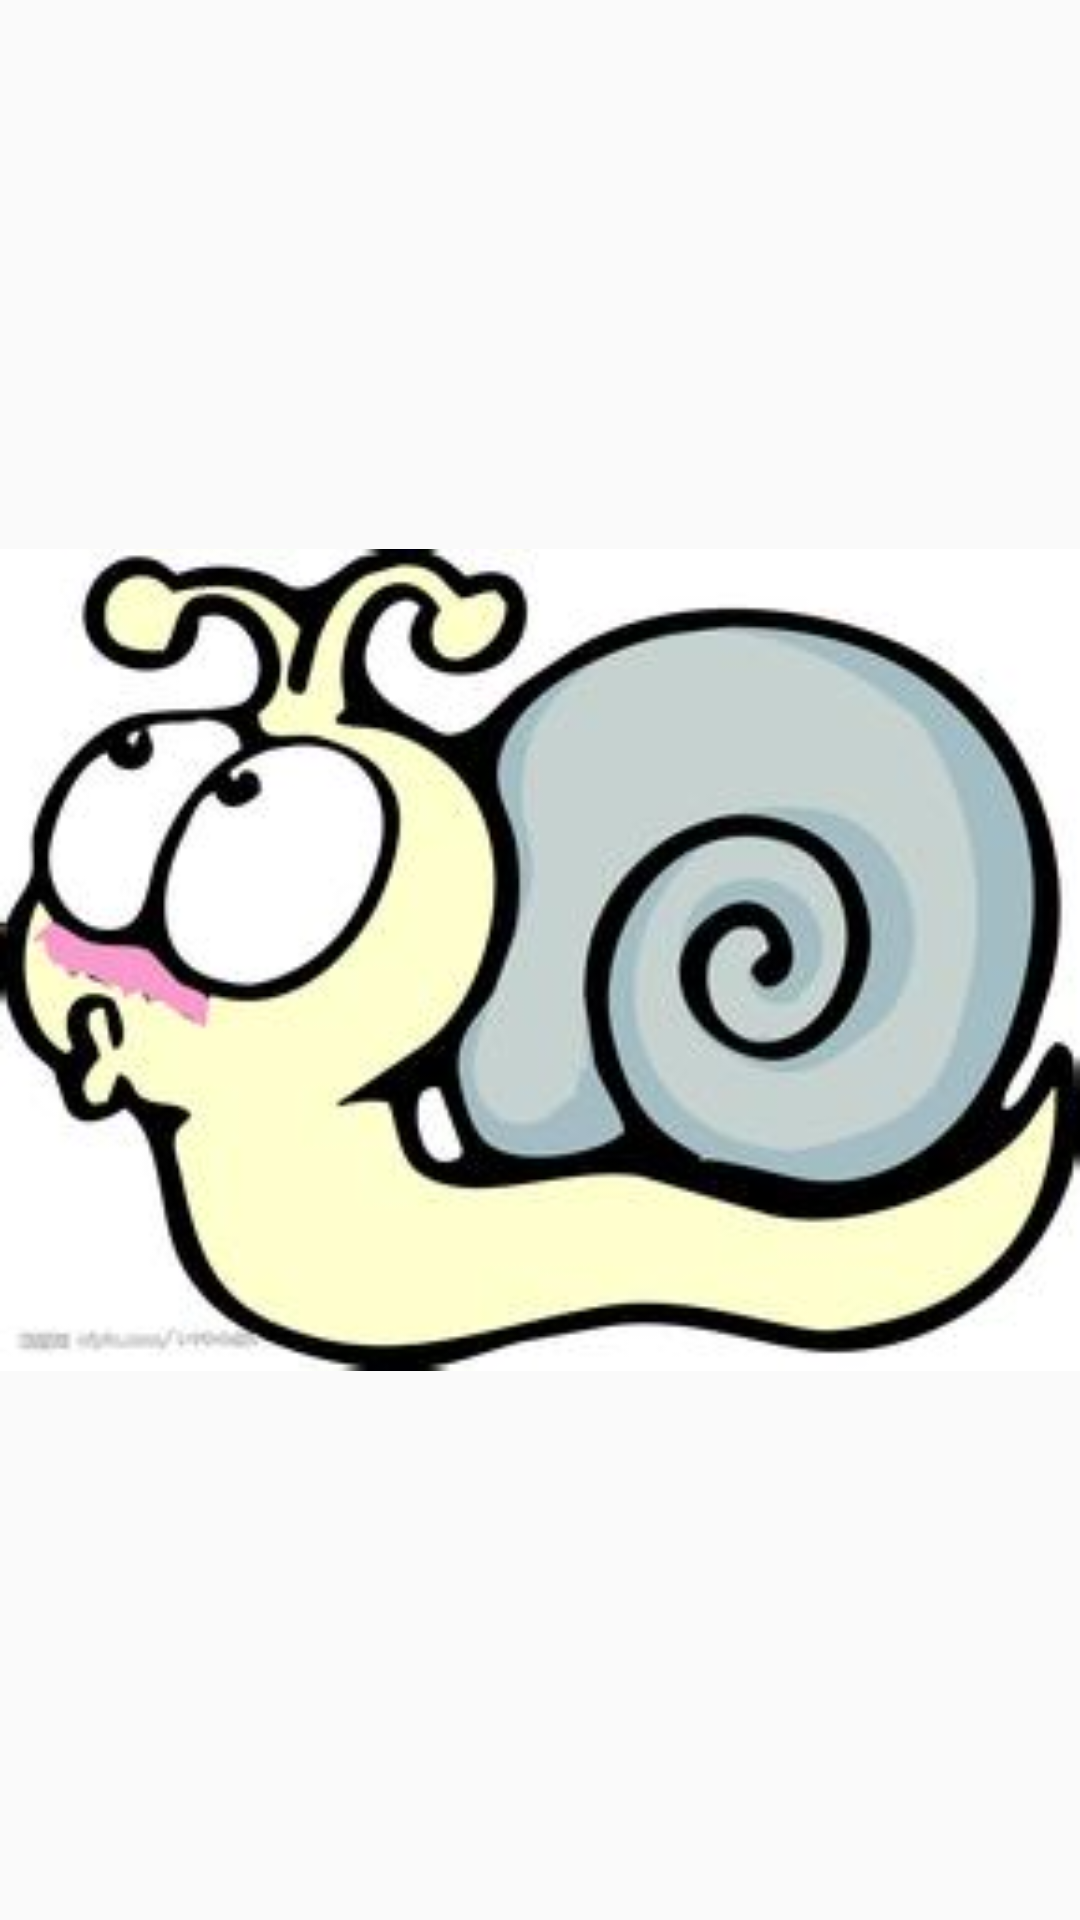

Reconstruct the res/layout file that produces this screen, plus the resources it refers to.
<!-- AndroidManifest.xml: application theme AppTheme -->
<!-- res/layout/layout3.xml -->
<?xml version="1.0" encoding="utf-8"?>
<LinearLayout xmlns:android="http://schemas.android.com/apk/res/android"
    android:layout_width="match_parent"
    android:layout_height="match_parent">
    <ImageView
        android:layout_gravity="bottom"
        android:layout_width="match_parent"
        android:layout_height="match_parent"
        android:src="@drawable/t1"/>
</LinearLayout>
<!-- resources referenced by this layout -->
<resources>
  <!-- drawable t1: png bitmap (drawable, 90089 bytes) -->
  <style name="AppTheme" parent="Base.Theme.AppCompat.Light.DarkActionBar">
          
          <item name="colorPrimary">@color/colorPrimary</item>
          <item name="colorPrimaryDark">@color/colorPrimaryDark</item>
          <item name="colorAccent">@color/colorAccent</item>
      </style>
  <color name="colorPrimary">#3F51B5</color>
  <color name="colorPrimaryDark">#303F9F</color>
  <color name="colorAccent">#FF4081</color>
</resources>
